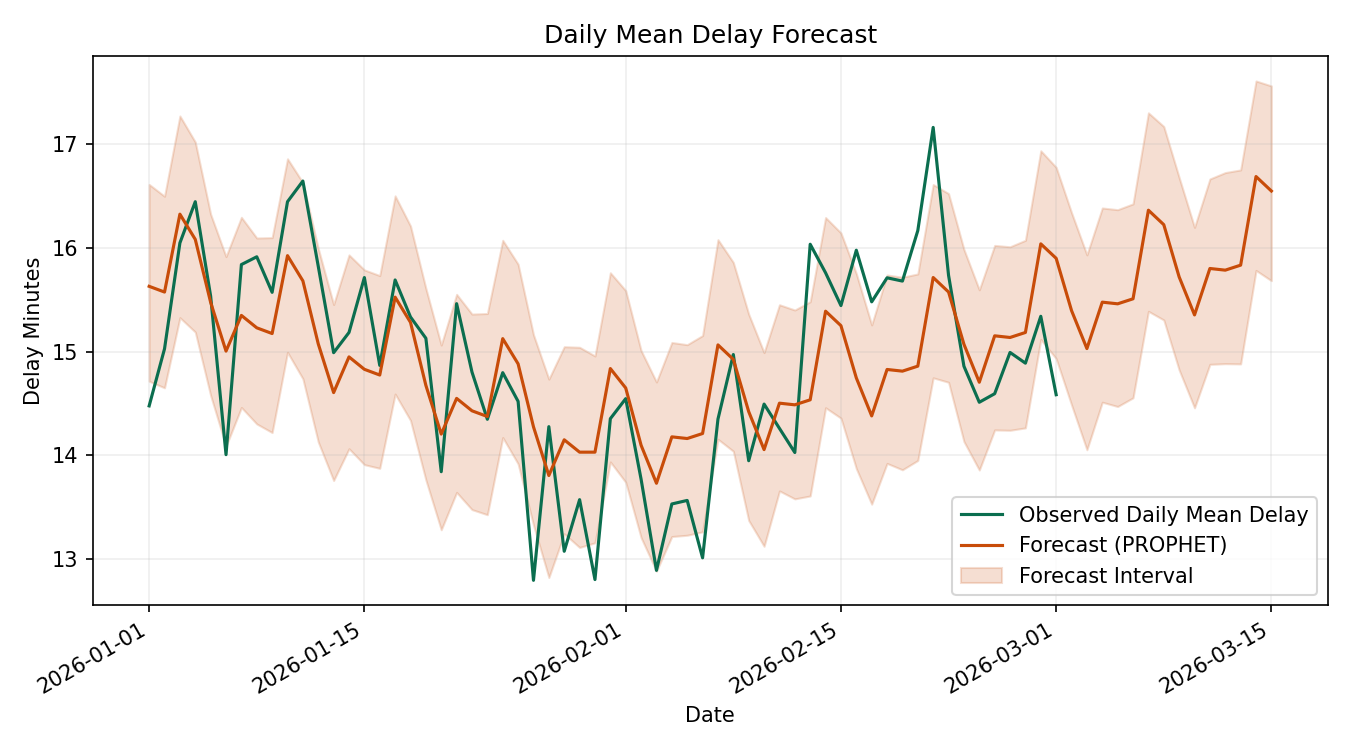

The file beside this chart, header and first rows:
ds, yhat, yhat_lower, yhat_upper, method
2026-01-01, 15.63, 14.72, 16.61, prophet
2026-01-02, 15.57, 14.65, 16.5, prophet
2026-01-03, 16.32, 15.33, 17.27, prophet
2026-01-04, 16.08, 15.19, 17.02, prophet
2026-01-05, 15.47, 14.58, 16.32, prophet
2026-01-06, 15.01, 14.09, 15.92, prophet
2026-01-07, 15.35, 14.46, 16.29, prophet
2026-01-08, 15.23, 14.3, 16.1, prophet
2026-01-09, 15.17, 14.22, 16.1, prophet
2026-01-10, 15.93, 14.99, 16.86, prophet
2026-01-11, 15.68, 14.74, 16.63, prophet
2026-01-12, 15.08, 14.13, 15.99, prophet
2026-01-13, 14.61, 13.76, 15.45, prophet
2026-01-14, 14.95, 14.06, 15.93, prophet
2026-01-15, 14.83, 13.91, 15.79, prophet
2026-01-16, 14.77, 13.88, 15.73, prophet
2026-01-17, 15.53, 14.59, 16.5, prophet
2026-01-18, 15.28, 14.34, 16.21, prophet
2026-01-19, 14.68, 13.76, 15.61, prophet
2026-01-20, 14.21, 13.28, 15.06, prophet
2026-01-21, 14.55, 13.64, 15.55, prophet
2026-01-22, 14.43, 13.48, 15.36, prophet
2026-01-23, 14.38, 13.43, 15.37, prophet
2026-01-24, 15.13, 14.17, 16.07, prophet
2026-01-25, 14.88, 13.92, 15.84, prophet
2026-01-26, 14.28, 13.33, 15.16, prophet
2026-01-27, 13.81, 12.82, 14.74, prophet
2026-01-28, 14.15, 13.25, 15.05, prophet
2026-01-29, 14.03, 13.11, 15.04, prophet
2026-01-30, 14.03, 13.16, 14.96, prophet
2026-01-31, 14.84, 13.94, 15.76, prophet
2026-02-01, 14.65, 13.74, 15.59, prophet
2026-02-02, 14.1, 13.21, 15.01, prophet
2026-02-03, 13.73, 12.88, 14.71, prophet
2026-02-04, 14.18, 13.22, 15.09, prophet
2026-02-05, 14.16, 13.23, 15.07, prophet
2026-02-06, 14.21, 13.26, 15.16, prophet
2026-02-07, 15.07, 14.16, 16.08, prophet
2026-02-08, 14.93, 14.04, 15.86, prophet
2026-02-09, 14.42, 13.37, 15.36, prophet
2026-02-10, 14.06, 13.12, 14.99, prophet
2026-02-11, 14.5, 13.66, 15.45, prophet
2026-02-12, 14.49, 13.58, 15.4, prophet
2026-02-13, 14.54, 13.61, 15.48, prophet
2026-02-14, 15.39, 14.46, 16.29, prophet
2026-02-15, 15.25, 14.36, 16.14, prophet
2026-02-16, 14.75, 13.87, 15.75, prophet
2026-02-17, 14.38, 13.53, 15.26, prophet
2026-02-18, 14.83, 13.92, 15.74, prophet
2026-02-19, 14.81, 13.86, 15.72, prophet
2026-02-20, 14.86, 13.95, 15.75, prophet
2026-02-21, 15.71, 14.75, 16.61, prophet
2026-02-22, 15.57, 14.7, 16.52, prophet
2026-02-23, 15.07, 14.13, 15.99, prophet
2026-02-24, 14.71, 13.86, 15.6, prophet
2026-02-25, 15.15, 14.25, 16.02, prophet
2026-02-26, 15.14, 14.24, 16.01, prophet
2026-02-27, 15.18, 14.27, 16.07, prophet
2026-02-28, 16.04, 15.12, 16.94, prophet
2026-03-01, 15.9, 14.93, 16.78, prophet
... 14 more rows
